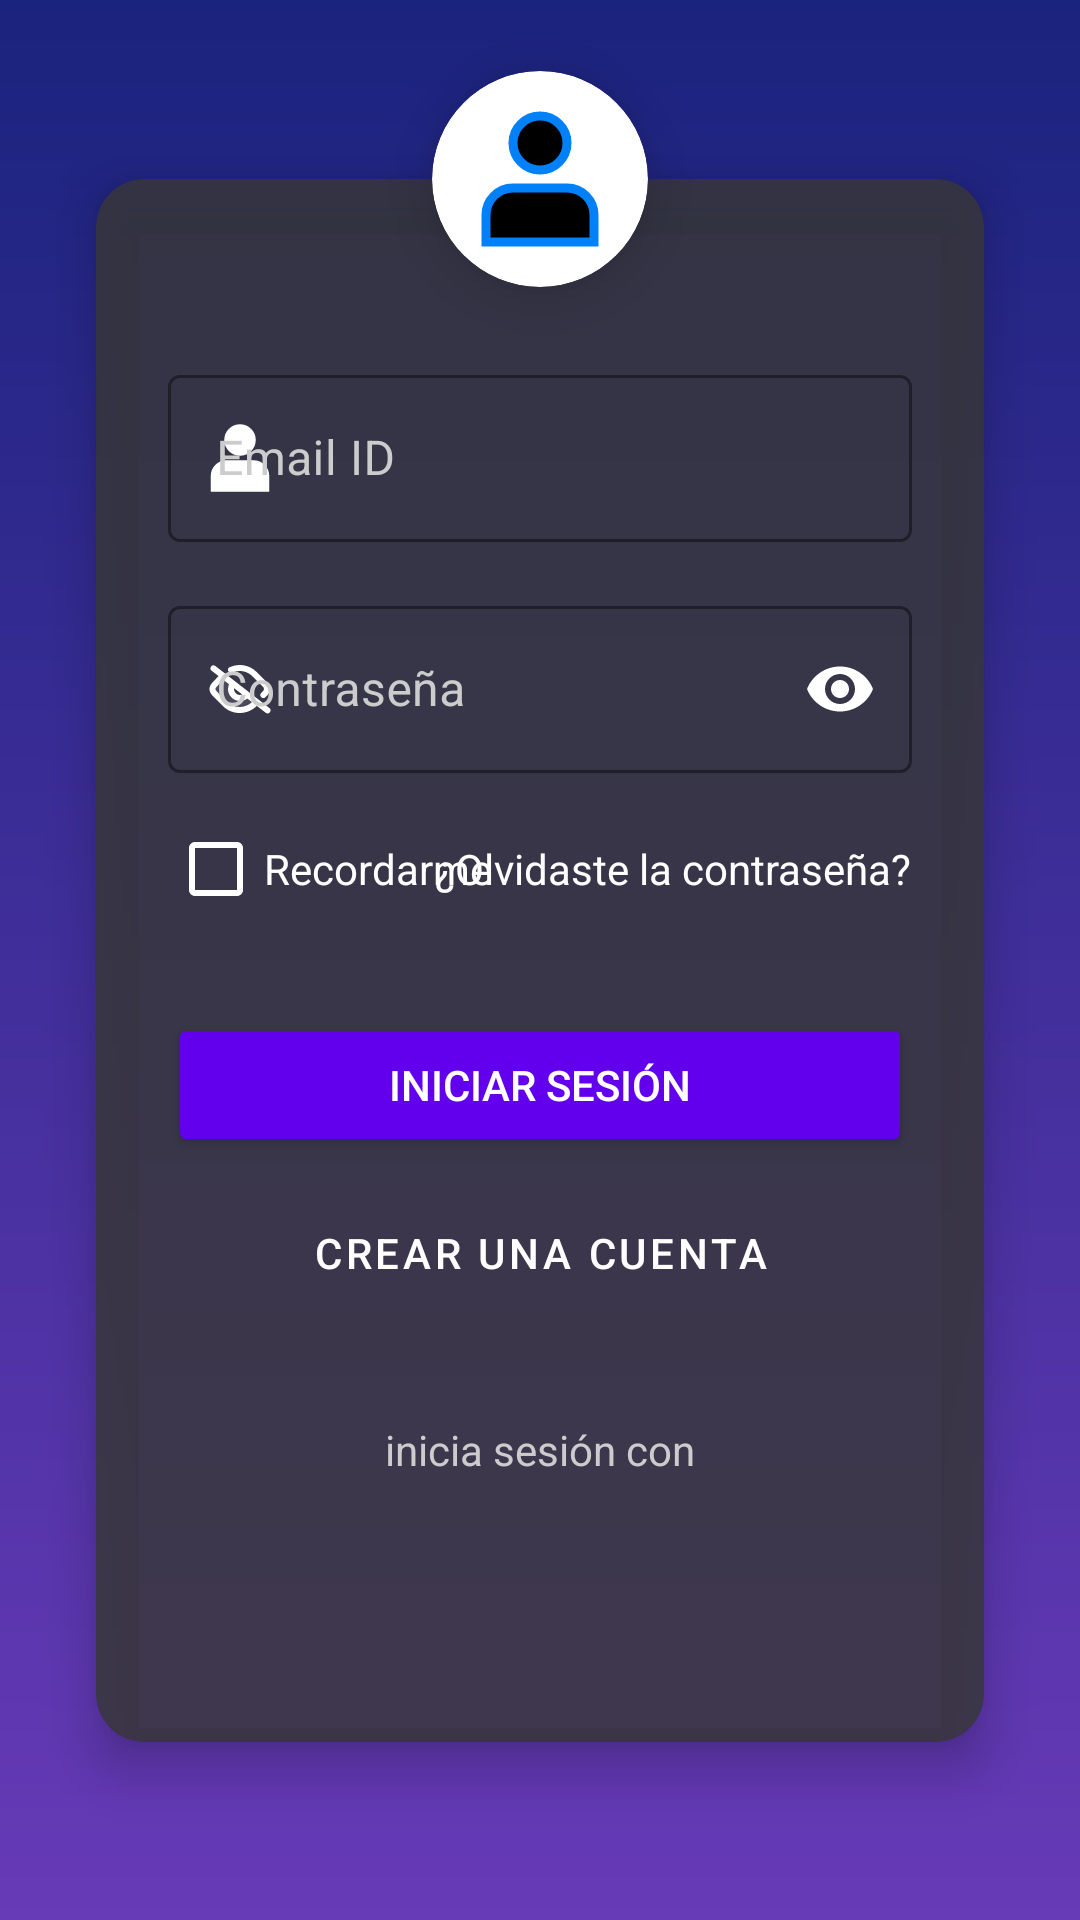

Write the Android layout XML for this screen, with the resource values it uses.
<!-- AndroidManifest.xml: application theme Theme.GymWP -->
<!-- res/layout/fragment_login.xml -->
<?xml version="1.0" encoding="utf-8"?>
<androidx.constraintlayout.widget.ConstraintLayout xmlns:android="http://schemas.android.com/apk/res/android"
    xmlns:app="http://schemas.android.com/apk/res-auto"
    xmlns:tools="http://schemas.android.com/tools"
    android:layout_width="match_parent"
    android:layout_height="match_parent"
    android:background="@drawable/login_background"
    tools:context=".ui.login">

    <com.google.android.material.card.MaterialCardView
        android:id="@+id/login_card"
        android:layout_width="0dp"
        android:layout_height="wrap_content"
        android:layout_marginStart="32dp"
        android:layout_marginEnd="32dp"
        app:cardCornerRadius="16dp"
        app:cardElevation="10dp"
        app:cardBackgroundColor="@color/login_card_background_transparent"
        app:layout_constraintBottom_toBottomOf="parent"
        app:layout_constraintEnd_toEndOf="parent"
        app:layout_constraintStart_toStartOf="parent"
        app:layout_constraintTop_toTopOf="parent">

        <LinearLayout
            android:layout_width="match_parent"
            android:layout_height="wrap_content"
            android:orientation="vertical"
            android:paddingStart="24dp"
            android:paddingEnd="24dp"
            android:paddingTop="60dp" android:paddingBottom="24dp">

            <com.google.android.material.textfield.TextInputLayout
                android:id="@+id/textFieldUser"
                style="@style/Widget.MaterialComponents.TextInputLayout.OutlinedBox"
                android:layout_width="match_parent"
                android:layout_height="wrap_content"
                android:hint="Email ID"
                app:boxStrokeColor="@color/login_text_color"
                app:hintTextColor="@color/login_hint_color"
                app:prefixTextColor="@color/login_text_color"
                app:suffixTextColor="@color/login_text_color"
                app:startIconDrawable="@drawable/ic_persona"
                app:startIconTint="@color/login_icon_tint"
                android:textColorHint="@color/login_hint_color">

                <com.google.android.material.textfield.TextInputEditText
                    android:id="@+id/editTextUser"
                    android:layout_width="match_parent"
                    android:layout_height="wrap_content"
                    android:textColor="@color/login_text_color"
                    android:backgroundTint="@color/login_input_background"
                    android:inputType="textEmailAddress"/>
            </com.google.android.material.textfield.TextInputLayout>

            <com.google.android.material.textfield.TextInputLayout
                android:id="@+id/textFieldPassword"
                style="@style/Widget.MaterialComponents.TextInputLayout.OutlinedBox"
                android:layout_width="match_parent"
                android:layout_height="wrap_content"
                android:layout_marginTop="16dp"
                android:hint="Contraseña"
                app:boxStrokeColor="@color/login_text_color"
                app:hintTextColor="@color/login_hint_color"
                app:prefixTextColor="@color/login_text_color"
                app:suffixTextColor="@color/login_text_color"
                app:endIconMode="password_toggle"
                app:endIconTint="@color/login_icon_tint"
                app:startIconDrawable="@drawable/ic_lock"
                app:startIconTint="@color/login_icon_tint"
                android:textColorHint="@color/login_hint_color">

                <com.google.android.material.textfield.TextInputEditText
                    android:id="@+id/editTextPassword"
                    android:layout_width="match_parent"
                    android:layout_height="wrap_content"
                    android:textColor="@color/login_text_color"
                    android:backgroundTint="@color/login_input_background"
                    android:inputType="textPassword" />
            </com.google.android.material.textfield.TextInputLayout>

            <RelativeLayout
                android:layout_width="match_parent"
                android:layout_height="wrap_content"
                android:layout_marginTop="8dp">

                <CheckBox
                    android:id="@+id/checkBoxRememberMe"
                    android:layout_width="wrap_content"
                    android:layout_height="wrap_content"
                    android:text="Recordarme"
                    android:textColor="@color/login_text_color"
                    android:buttonTint="@color/login_text_color"
                    android:layout_alignParentStart="true"/>

                <TextView
                    android:id="@+id/textViewForgotPassword"
                    android:layout_width="wrap_content"
                    android:layout_height="wrap_content"
                    android:text="¿Olvidaste la contraseña?"
                    android:textColor="@color/login_text_color"
                    android:layout_alignParentEnd="true"
                    android:layout_centerVertical="true"
                    android:clickable="true"
                    android:focusable="true"/>
            </RelativeLayout>

            <Button
                android:id="@+id/btnLogin"
                android:layout_width="match_parent"
                android:layout_height="wrap_content"
                android:layout_marginTop="24dp"
                android:text="INICIAR SESIÓN"
                android:padding="14dp"
                android:backgroundTint="@color/login_button_background"
                android:textColor="@color/white"
                app:cornerRadius="8dp"/>

            <Button
                android:id="@+id/btnCrearCuenta"
                style="@style/Widget.MaterialComponents.Button.TextButton"
                android:layout_width="match_parent"
                android:layout_height="wrap_content"
                android:layout_marginTop="8dp"
                android:text="Crear una Cuenta"
                android:textColor="@color/white" />

            <TextView
                android:id="@+id/textViewSeparator"
                android:layout_width="wrap_content"
                android:layout_height="wrap_content"
                android:layout_gravity="center_horizontal"
                android:layout_marginTop="32dp"
                android:text="inicia sesión con"
                android:textColor="@color/login_hint_color" />

            <LinearLayout
                android:id="@+id/social_icons_container"
                android:layout_width="wrap_content"
                android:layout_height="wrap_content"
                android:orientation="horizontal"
                android:layout_gravity="center_horizontal"
                android:layout_marginTop="16dp">

                <ImageButton
                    android:id="@+id/btnGoogle"
                    android:layout_width="48dp"
                    android:layout_height="48dp"
                    android:src="@drawable/ic_google"
                    android:tint="@color/login_icon_tint"
                    android:background="?attr/selectableItemBackgroundBorderless"
                    android:contentDescription="Iniciar sesión con Google"
                    android:layout_marginEnd="16dp"
                    tools:ignore="UseAppTint" />

                <ImageButton
                    android:id="@+id/btnFacebook"
                    android:layout_width="48dp"
                    android:layout_height="48dp"
                    android:src="@drawable/ic_facebook"
                    android:tint="@color/login_icon_tint"
                    android:background="?attr/selectableItemBackgroundBorderless"
                    android:contentDescription="Iniciar sesión con Facebook"
                    android:layout_marginEnd="16dp"
                    tools:ignore="UseAppTint" />

                <ImageButton
                    android:id="@+id/btnGitHub"
                    android:layout_width="48dp"
                    android:layout_height="48dp"
                    android:src="@drawable/ic_github"
                    android:tint="@color/login_icon_tint"
                    android:background="?attr/selectableItemBackgroundBorderless"
                    android:contentDescription="Iniciar sesión con GitHub"
                    tools:ignore="UseAppTint" />
            </LinearLayout>

        </LinearLayout>
    </com.google.android.material.card.MaterialCardView>

    <com.google.android.material.card.MaterialCardView
        android:layout_width="72dp"
        android:layout_height="72dp"
        app:cardCornerRadius="36dp"
        app:cardElevation="12dp"
        app:cardBackgroundColor="@color/white"
        app:layout_constraintTop_toTopOf="@id/login_card"
        app:layout_constraintStart_toStartOf="@id/login_card"
        app:layout_constraintEnd_toEndOf="@id/login_card"
        app:layout_constraintBottom_toTopOf="@id/login_card"
        android:layout_marginBottom="-36dp"> <ImageView
        android:layout_width="match_parent"
        android:layout_height="match_parent"
        android:padding="12dp"
        android:src="@drawable/ic_persona"

        android:contentDescription="Icono de usuario" />
    </com.google.android.material.card.MaterialCardView>

</androidx.constraintlayout.widget.ConstraintLayout>
<!-- resources referenced by this layout -->
<resources>
  <color name="login_button_background">#FF6200EE</color>
  <color name="login_card_background_transparent">#D0383838</color>
  <color name="login_hint_color">#CCCCCC</color>
  <color name="login_icon_tint">#FFFFFF</color>
  <color name="login_input_background">#E0555555</color>
  <color name="login_text_color">#FFFFFF</color>
  <color name="white">#FFFFFFFF</color>
  <!-- drawable ic_lock: vector/xml drawable (drawable, 2274 chars, omitted) -->
  <!-- drawable ic_persona (drawable) -->
  <vector xmlns:android="http://schemas.android.com/apk/res/android" android:autoMirrored="true" android:height="24dp" android:viewportHeight="16" android:viewportWidth="16" android:width="24dp">
        
      <path android:fillColor="#000000" android:pathData="M8,7C9.657,7 11,5.657 11,4C11,2.343 9.657,1 8,1C6.343,1 5,2.343 5,4C5,5.657 6.343,7 8,7Z" android:strokeColor="#0081fa" android:strokeWidth="1"/>
        
      <path android:fillColor="#000000" android:pathData="M14,12C14,10.343 12.657,9 11,9H5C3.343,9 2,10.343 2,12V15H14V12Z" android:strokeColor="#0081fa" android:strokeWidth="1"/>
      
  </vector>
  <!-- drawable login_background (drawable) -->
  <?xml version="1.0" encoding="utf-8"?>
  <shape xmlns:android="http://schemas.android.com/apk/res/android" android:shape="rectangle">
      <gradient
          android:startColor="#1A237E"
          android:endColor="#673AB7"
          android:angle="270" />
  </shape>
  <style name="Theme.GymWP" parent="Theme.MaterialComponents.DayNight.DarkActionBar">
          
  
          <item name="colorPrimaryVariant">@color/purple_700</item>
          <item name="colorOnPrimary">@color/white</item>
          
          <item name="colorSecondary">@color/teal_200</item>
          <item name="colorSecondaryVariant">@color/teal_700</item>
          <item name="colorOnSecondary">@color/black</item>
          
          <item name="android:statusBarColor">?attr/colorPrimaryVariant</item>
  
  
  
  
  
  
          
      </style>
  <color name="purple_700">#FF3700B3</color>
  <color name="teal_200">#FF03DAC5</color>
  <color name="teal_700">#FF018786</color>
  <color name="black">#FF000000</color>
</resources>
